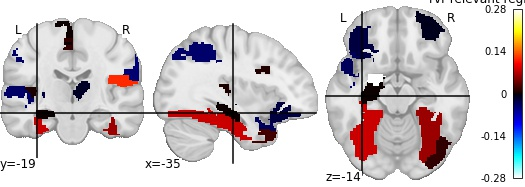

Source data for this figure (header and first rows):
, region, feat_importance
0, Frontal_Sup_R, -0.007919
1, Frontal_Inf_Oper_L, 0.009172
2, Frontal_Inf_Oper_R, -0.02272
3, Frontal_Inf_Orb_R, 0.122
4, Supp_Motor_Area_L, 0.01622
5, Supp_Motor_Area_R, 0.0007055
6, Hippocampus_R, 0.2847
7, Amygdala_R, -0.0132
8, Lingual_L, 0.07006
9, Occipital_Inf_L, 0.01715
10, Fusiform_L, 0.08175
11, Fusiform_R, 0.06203
12, Postcentral_L, -0.04089
13, Parietal_Inf_R, -0.04315
14, Angular_L, 0.0004096
15, Paracentral_Lobule_R, -0.02331
16, Putamen_R, -0.005864
17, Pallidum_R, -0.01147
18, Heschl_L, 0.006762
19, Heschl_R, -0.03823
20, Temporal_Sup_R, -0.03451
21, Temporal_Pole_Sup_R, 0.02256
22, Temporal_Pole_Mid_R, -0.008097
